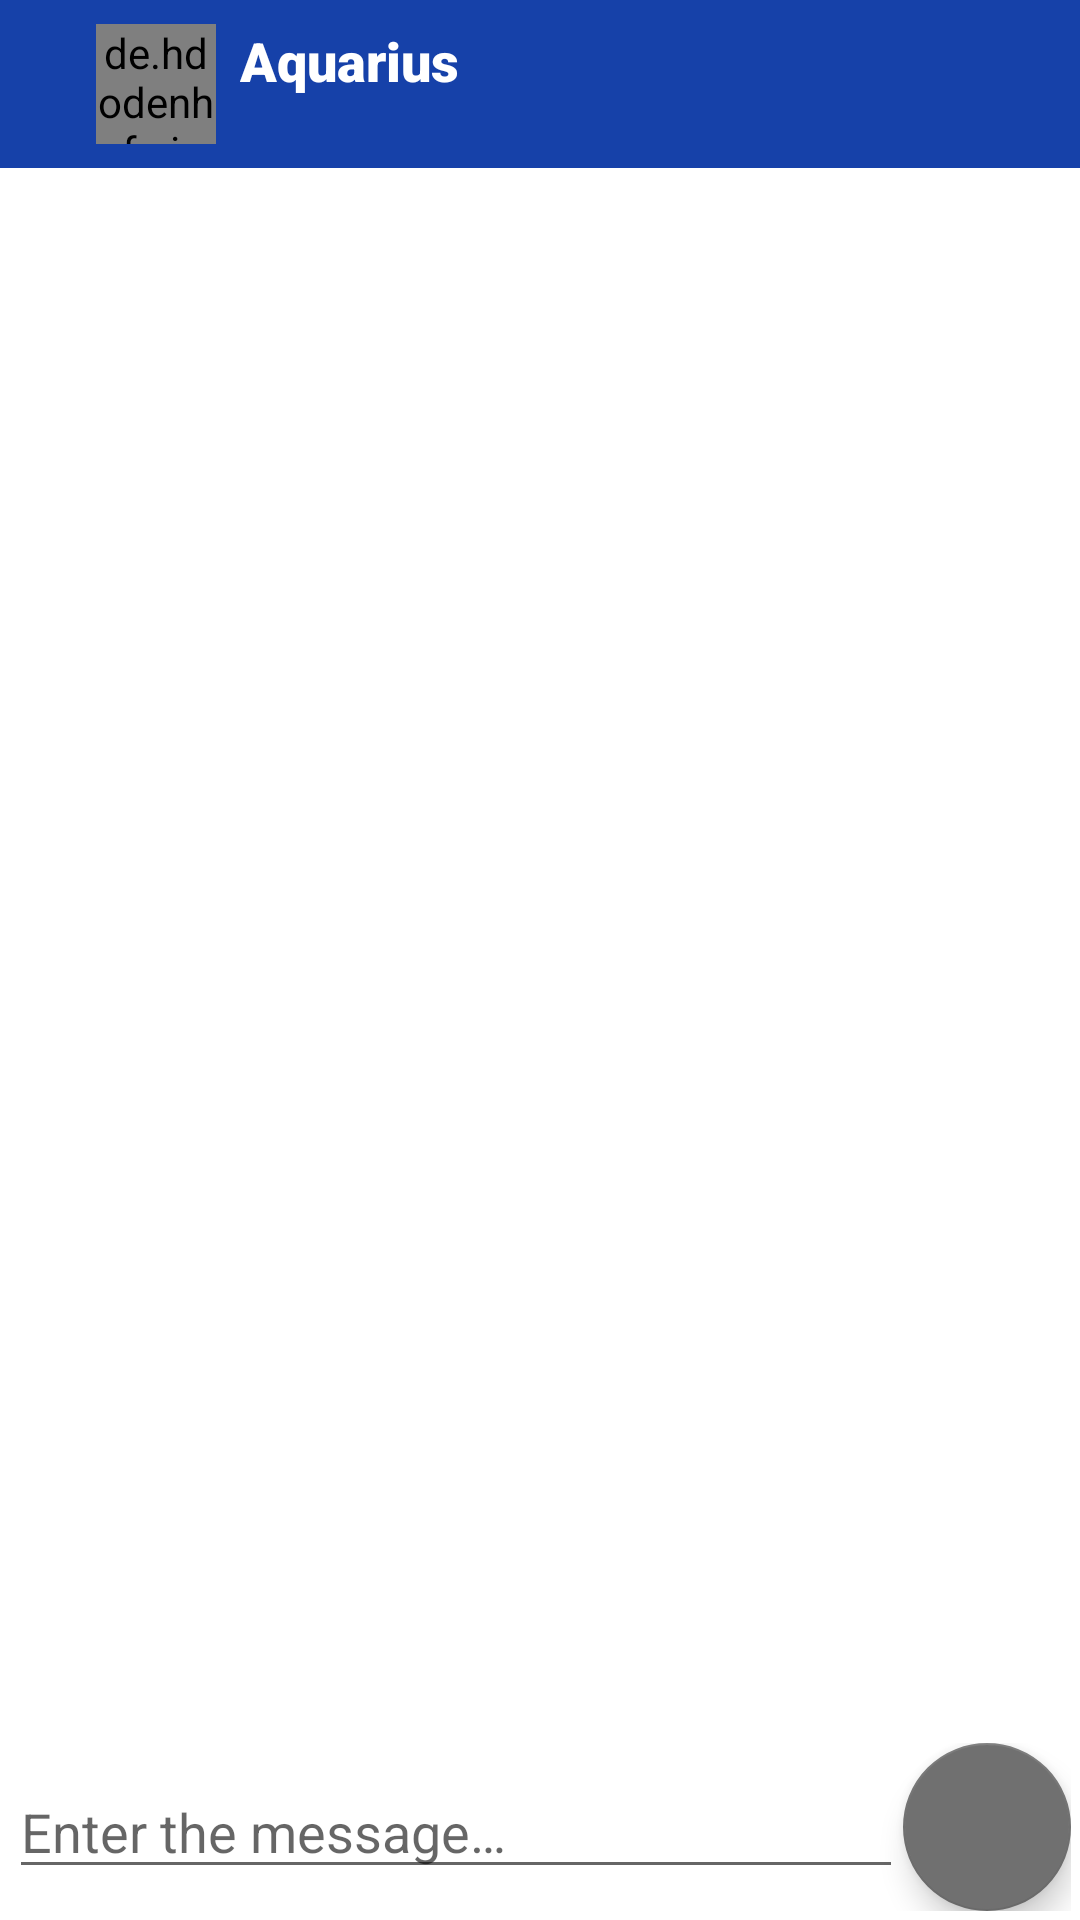

Reconstruct the res/layout file that produces this screen, plus the resources it refers to.
<!-- AndroidManifest.xml: application theme Theme.AquariusMessenger -->
<!-- res/layout/activity_message.xml -->
<?xml version="1.0" encoding="utf-8"?>
<androidx.constraintlayout.widget.ConstraintLayout xmlns:android="http://schemas.android.com/apk/res/android"
    xmlns:app="http://schemas.android.com/apk/res-auto"
    xmlns:tools="http://schemas.android.com/tools"
    android:layout_width="match_parent"
    android:layout_height="match_parent">

    <com.google.android.material.appbar.AppBarLayout
        android:id="@+id/appBarLayout2"
        android:layout_width="match_parent"
        android:layout_height="wrap_content"
        android:background="@color/purple_700"
        app:layout_constraintEnd_toEndOf="parent"
        app:layout_constraintHorizontal_bias="0.5"
        app:layout_constraintStart_toStartOf="parent"
        app:layout_constraintTop_toTopOf="parent">

        <androidx.appcompat.widget.Toolbar
            android:layout_width="match_parent"
            android:layout_height="match_parent">

            <androidx.constraintlayout.widget.ConstraintLayout
                android:layout_width="wrap_content"
                android:layout_height="wrap_content">


                <ImageView
                    android:id="@+id/ivBack"
                    android:layout_width="wrap_content"
                    android:layout_height="wrap_content"
                    android:contentDescription="@string/app_name"
                    android:src="@drawable/ic_back"
                    app:layout_constraintBottom_toBottomOf="parent"
                    app:layout_constraintStart_toStartOf="parent"
                    app:layout_constraintTop_toTopOf="parent" />

                <TextView
                    android:id="@+id/usernameTv"
                    android:layout_width="wrap_content"
                    android:layout_height="wrap_content"
                    android:layout_marginStart="8dp"
                    android:fontFamily="sans-serif-black"
                    android:text="@string/app_name_half"
                    android:textColor="@color/white"
                    android:textSize="18sp"
                    app:layout_constraintStart_toEndOf="@+id/user_profile_image"
                    app:layout_constraintTop_toTopOf="parent" />

                <de.hdodenhof.circleimageview.CircleImageView
                    android:id="@+id/user_profile_image"
                    android:layout_width="40dp"
                    android:layout_height="40dp"
                    android:layout_marginStart="16dp"
                    android:src="@drawable/user"
                    app:layout_constraintBottom_toBottomOf="parent"
                    app:layout_constraintStart_toEndOf="@+id/ivBack"
                    app:layout_constraintTop_toTopOf="parent" />

                <TextView
                    android:id="@+id/tvOnline_Offline"
                    android:layout_width="wrap_content"
                    android:layout_height="wrap_content"
                    android:layout_marginStart="8dp"
                    android:fontFamily="sans-serif-light"
                    android:text="@string/app_name_half"
                    android:visibility="gone"
                    android:textColor="@color/white"
                    android:textSize="13sp"
                    app:layout_constraintBottom_toBottomOf="parent"
                    app:layout_constraintStart_toEndOf="@+id/user_profile_image"
                    app:layout_constraintTop_toBottomOf="@+id/usernameTv" />

            </androidx.constraintlayout.widget.ConstraintLayout>

        </androidx.appcompat.widget.Toolbar>


    </com.google.android.material.appbar.AppBarLayout>

    <androidx.recyclerview.widget.RecyclerView
        android:id="@+id/rvMessage"
        android:layout_width="match_parent"
        android:layout_height="0dp"
        app:layout_constraintBottom_toTopOf="@+id/constraintLayout"
        app:layout_constraintEnd_toEndOf="parent"
        app:layout_constraintHorizontal_bias="0.5"
        app:layout_constraintStart_toStartOf="parent"
        app:layout_constraintTop_toBottomOf="@+id/appBarLayout2" />

    <androidx.constraintlayout.widget.ConstraintLayout
        android:id="@+id/constraintLayout"
        android:layout_width="match_parent"
        android:layout_height="wrap_content"
        android:padding="3dp"
        app:layout_constraintBottom_toBottomOf="parent"
        app:layout_constraintEnd_toEndOf="parent"
        app:layout_constraintHorizontal_bias="0.5"
        app:layout_constraintStart_toStartOf="parent">


        <EditText
            android:id="@+id/etTypeMessage"
            android:layout_width="0dp"
            android:layout_height="wrap_content"
            android:hint="@string/enter_the_message"
            app:layout_constraintBottom_toBottomOf="parent"
            app:layout_constraintEnd_toStartOf="@+id/fbSend"
            app:layout_constraintStart_toStartOf="parent"
            app:layout_constraintTop_toTopOf="parent" />

        <com.google.android.material.floatingactionbutton.FloatingActionButton
            android:id="@+id/fbSend"
            android:layout_width="wrap_content"
            android:layout_height="wrap_content"
            android:src="@drawable/ic_send"
            android:background="@color/purple_700"
            app:layout_constraintBottom_toBottomOf="parent"
            app:layout_constraintEnd_toEndOf="parent"
            app:layout_constraintTop_toTopOf="parent" />
    </androidx.constraintlayout.widget.ConstraintLayout>

</androidx.constraintlayout.widget.ConstraintLayout>
<!-- resources referenced by this layout -->
<resources>
  <color name="purple_700">#1641A9</color>
  <color name="white">#FFFFFFFF</color>
  <string name="app_name">Aquarius Messenger</string>
  <string name="app_name_half">Aquarius</string>
  <string name="enter_the_message">Enter the message…</string>
  <style name="Theme.AquariusMessenger" parent="Theme.MaterialComponents.DayNight.NoActionBar">
          
  
          <item name="colorPrimaryVariant">@color/purple_700</item>
          <item name="colorOnPrimary">@color/white</item>
          
          <item name="colorSecondary">@color/teal_200</item>
          <item name="colorSecondaryVariant">@color/teal_700</item>
          <item name="colorOnSecondary">@color/black</item>
  
          <item name="android:windowContentTransitions">true</item>
  
  
          
      </style>
  <color name="teal_200">#707070</color>
  <color name="teal_700">#FF018786</color>
  <color name="black">#FF000000</color>
</resources>
